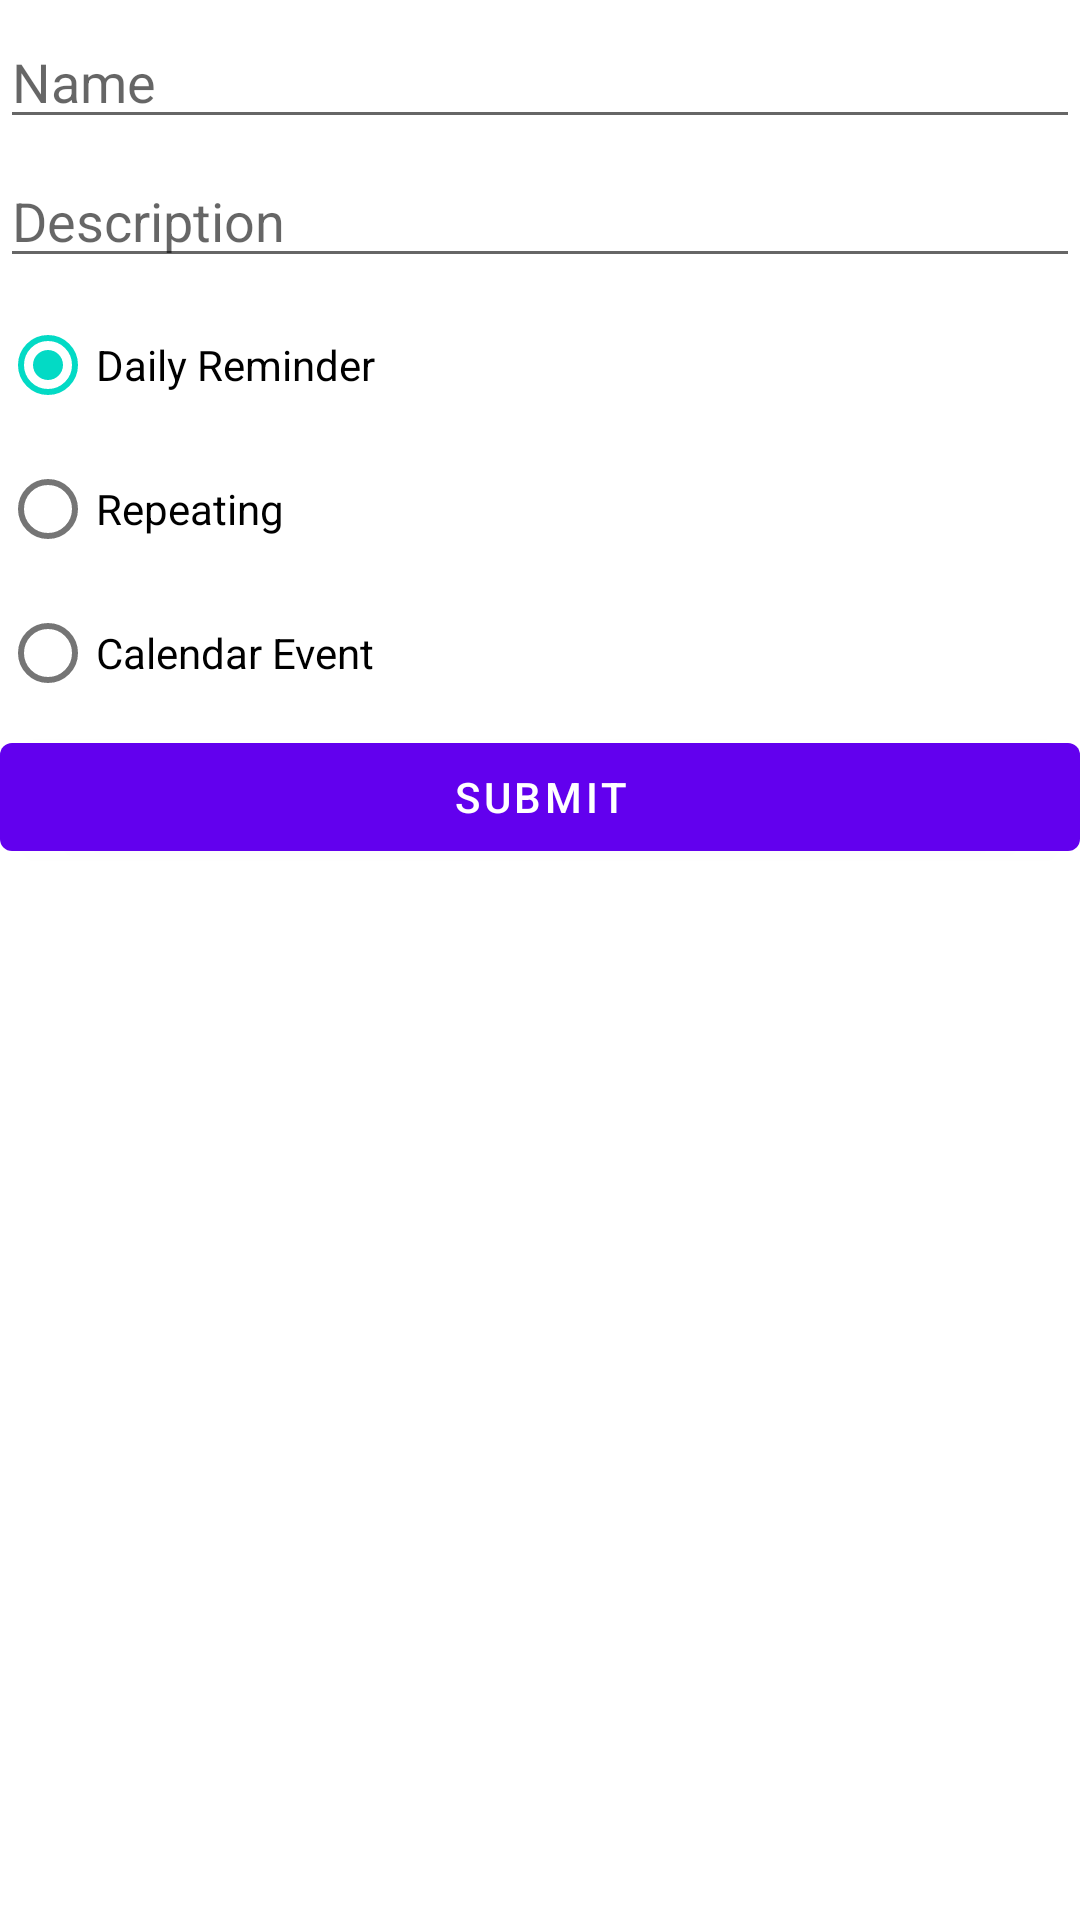

Here is an Android app screen rendered from its layout file. Give the layout XML and the strings, colors and styles it references.
<!-- AndroidManifest.xml: application theme Theme.LunasReminder -->
<!-- res/layout/fragment_newentry.xml -->
<?xml version="1.0" encoding="utf-8"?>
<LinearLayout xmlns:android="http://schemas.android.com/apk/res/android"
    android:layout_width="match_parent"
    android:layout_height="match_parent"
    android:orientation="vertical" >

    <ScrollView
        android:layout_width="match_parent"
        android:layout_height="wrap_content">
        <LinearLayout
            android:layout_width="match_parent"
            android:layout_height="wrap_content"
            android:orientation="vertical">
            <Space
                android:layout_width="match_parent"
                android:layout_height="5dp" />

            <EditText
                android:id="@+id/editTextName"
                android:layout_width="match_parent"
                android:layout_height="wrap_content"
                android:ems="10"
                android:inputType="textPersonName"
                android:hint="Name" />

            <Space
                android:layout_width="match_parent"
                android:layout_height="5dp" />

            <EditText
                android:id="@+id/editTextDescription"
                android:layout_width="match_parent"
                android:layout_height="wrap_content"
                android:ems="10"
                android:inputType="textPersonName"
                android:hint="Description" />

            <Space
                android:layout_width="match_parent"
                android:layout_height="5dp" />

            <RadioGroup
                android:id="@+id/radioGroup"
                android:layout_width="match_parent"
                android:layout_height="wrap_content"
                android:checkedButton="@+id/radioButton1">
                <RadioButton
                    android:id="@+id/radioButton1"
                    android:layout_width="match_parent"
                    android:layout_height="wrap_content"
                    android:text="Daily Reminder" />
                <RadioButton
                    android:id="@+id/radioButton2"
                    android:layout_width="match_parent"
                    android:layout_height="wrap_content"
                    android:text="Repeating" />
                <RadioButton
                    android:id="@+id/radioButton3"
                    android:layout_width="match_parent"
                    android:layout_height="wrap_content"
                    android:text="Calendar Event" />
            </RadioGroup>
            <LinearLayout
                android:id="@+id/variableLayout"
                android:layout_width="match_parent"
                android:layout_height="wrap_content"
                android:orientation="vertical"/>

            <Button
                android:id="@+id/button"
                android:layout_width="match_parent"
                android:layout_height="wrap_content"
                android:text="Submit" />
        </LinearLayout>
    </ScrollView>

</LinearLayout>
<!-- resources referenced by this layout -->
<resources>
  <style name="Theme.LunasReminder" parent="Theme.MaterialComponents.DayNight.DarkActionBar">
          
          <item name="colorPrimary">@color/purple_500</item>
          <item name="colorPrimaryVariant">@color/purple_700</item>
          <item name="colorOnPrimary">@color/white</item>
          
          <item name="colorSecondary">@color/teal_200</item>
          <item name="colorSecondaryVariant">@color/teal_700</item>
          <item name="colorOnSecondary">@color/black</item>
          
          <item name="android:statusBarColor" tools:targetApi="l">?attr/colorPrimaryVariant</item>
          
      </style>
  <!-- not gathered from this repository: default colours our renderer supplied (Android Studio template values) -->
  <color name="purple_500">#FF6200EE</color>
  <color name="purple_700">#FF3700B3</color>
  <color name="teal_200">#FF03DAC5</color>
  <color name="teal_700">#FF018786</color>
  <color name="black">#FF000000</color>
  <color name="white">#FFFFFFFF</color>
</resources>
